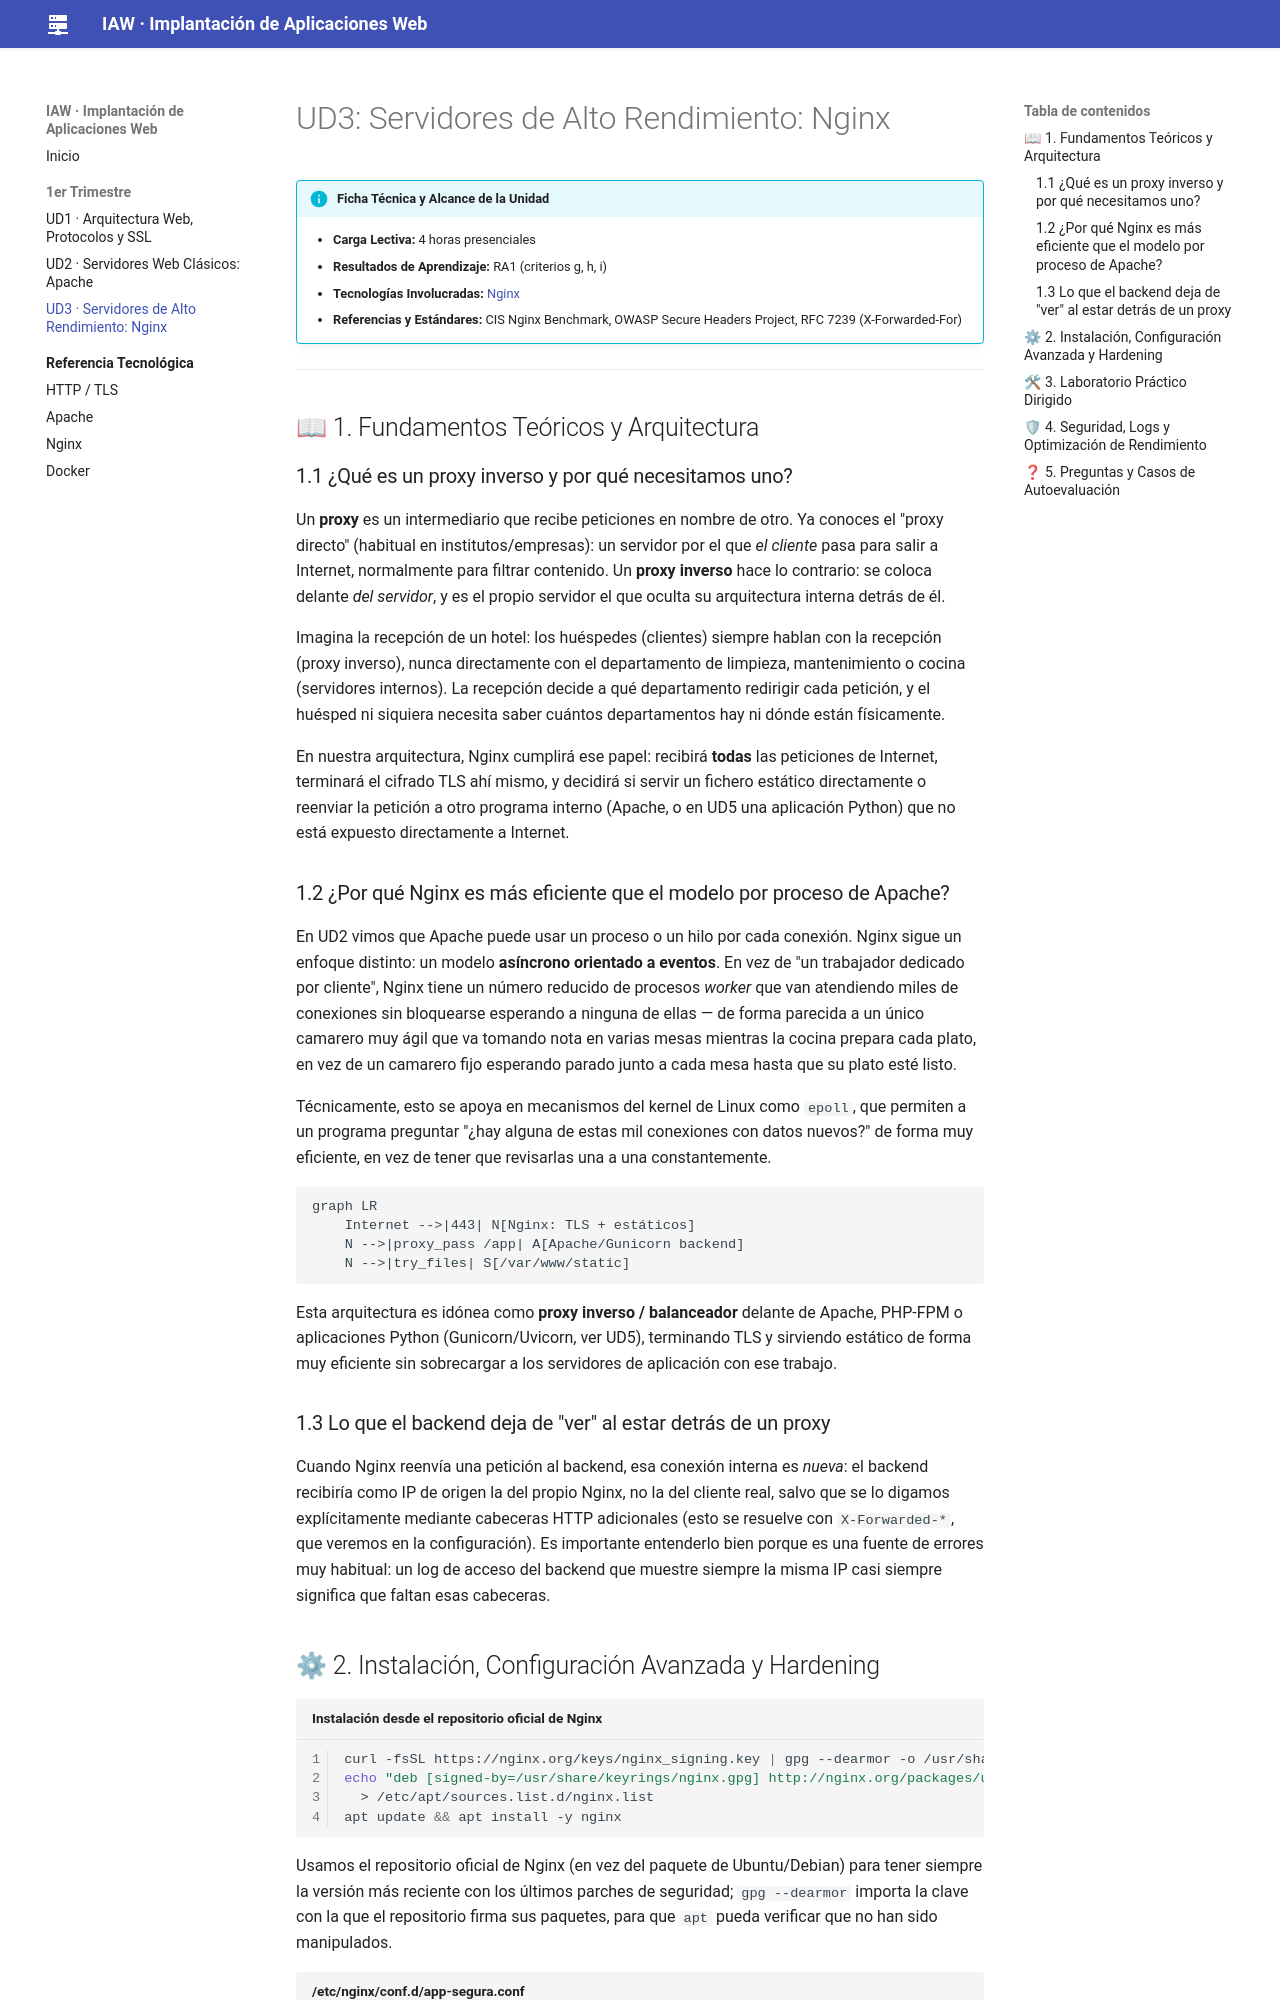

repository: jmfiorisies/iaw · page: ud03-nginx/index.html · generator: mkdocs

# UD3: Servidores de Alto Rendimiento: Nginx

!!! info "Ficha Técnica y Alcance de la Unidad"
    * **Carga Lectiva:** 4 horas presenciales
    * **Resultados de Aprendizaje:** RA1 (criterios g, h, i)
    * **Tecnologías Involucradas:** [Nginx](tech/nginx.md)
    * **Referencias y Estándares:** CIS Nginx Benchmark, OWASP Secure Headers Project, RFC 7239 (X-Forwarded-For)

---

## 📖 1. Fundamentos Teóricos y Arquitectura

### 1.1 ¿Qué es un proxy inverso y por qué necesitamos uno?

Un **proxy** es un intermediario que recibe peticiones en nombre de otro. Ya conoces el "proxy
directo" (habitual en institutos/empresas): un servidor por el que *el cliente* pasa para salir a
Internet, normalmente para filtrar contenido. Un **proxy inverso** hace lo contrario: se coloca
delante *del servidor*, y es el propio servidor el que oculta su arquitectura interna detrás de él.

Imagina la recepción de un hotel: los huéspedes (clientes) siempre hablan con la recepción
(proxy inverso), nunca directamente con el departamento de limpieza, mantenimiento o cocina
(servidores internos). La recepción decide a qué departamento redirigir cada petición, y el huésped
ni siquiera necesita saber cuántos departamentos hay ni dónde están físicamente.

En nuestra arquitectura, Nginx cumplirá ese papel: recibirá **todas** las peticiones de Internet,
terminará el cifrado TLS ahí mismo, y decidirá si servir un fichero estático directamente o reenviar
la petición a otro programa interno (Apache, o en UD5 una aplicación Python) que no está expuesto
directamente a Internet.

### 1.2 ¿Por qué Nginx es más eficiente que el modelo por proceso de Apache?

En UD2 vimos que Apache puede usar un proceso o un hilo por cada conexión. Nginx sigue un enfoque
distinto: un modelo **asíncrono orientado a eventos**. En vez de "un trabajador dedicado por
cliente", Nginx tiene un número reducido de procesos *worker* que van atendiendo miles de conexiones
sin bloquearse esperando a ninguna de ellas — de forma parecida a un único camarero muy ágil que va
tomando nota en varias mesas mientras la cocina prepara cada plato, en vez de un camarero fijo
esperando parado junto a cada mesa hasta que su plato esté listo.

Técnicamente, esto se apoya en mecanismos del kernel de Linux como `epoll`, que permiten a un
programa preguntar "¿hay alguna de estas mil conexiones con datos nuevos?" de forma muy eficiente, en
vez de tener que revisarlas una a una constantemente.

```mermaid
graph LR
    Internet -->|443| N[Nginx: TLS + estáticos]
    N -->|proxy_pass /app| A[Apache/Gunicorn backend]
    N -->|try_files| S[/var/www/static]
```

Esta arquitectura es idónea como **proxy inverso / balanceador** delante de Apache, PHP-FPM o
aplicaciones Python (Gunicorn/Uvicorn, ver UD5), terminando TLS y sirviendo estático de forma muy
eficiente sin sobrecargar a los servidores de aplicación con ese trabajo.

### 1.3 Lo que el backend deja de "ver" al estar detrás de un proxy

Cuando Nginx reenvía una petición al backend, esa conexión interna es *nueva*: el backend recibiría
como IP de origen la del propio Nginx, no la del cliente real, salvo que se lo digamos explícitamente
mediante cabeceras HTTP adicionales (esto se resuelve con `X-Forwarded-*`, que veremos en la
configuración). Es importante entenderlo bien porque es una fuente de errores muy habitual: un log de
acceso del backend que muestre siempre la misma IP casi siempre significa que faltan esas cabeceras.
